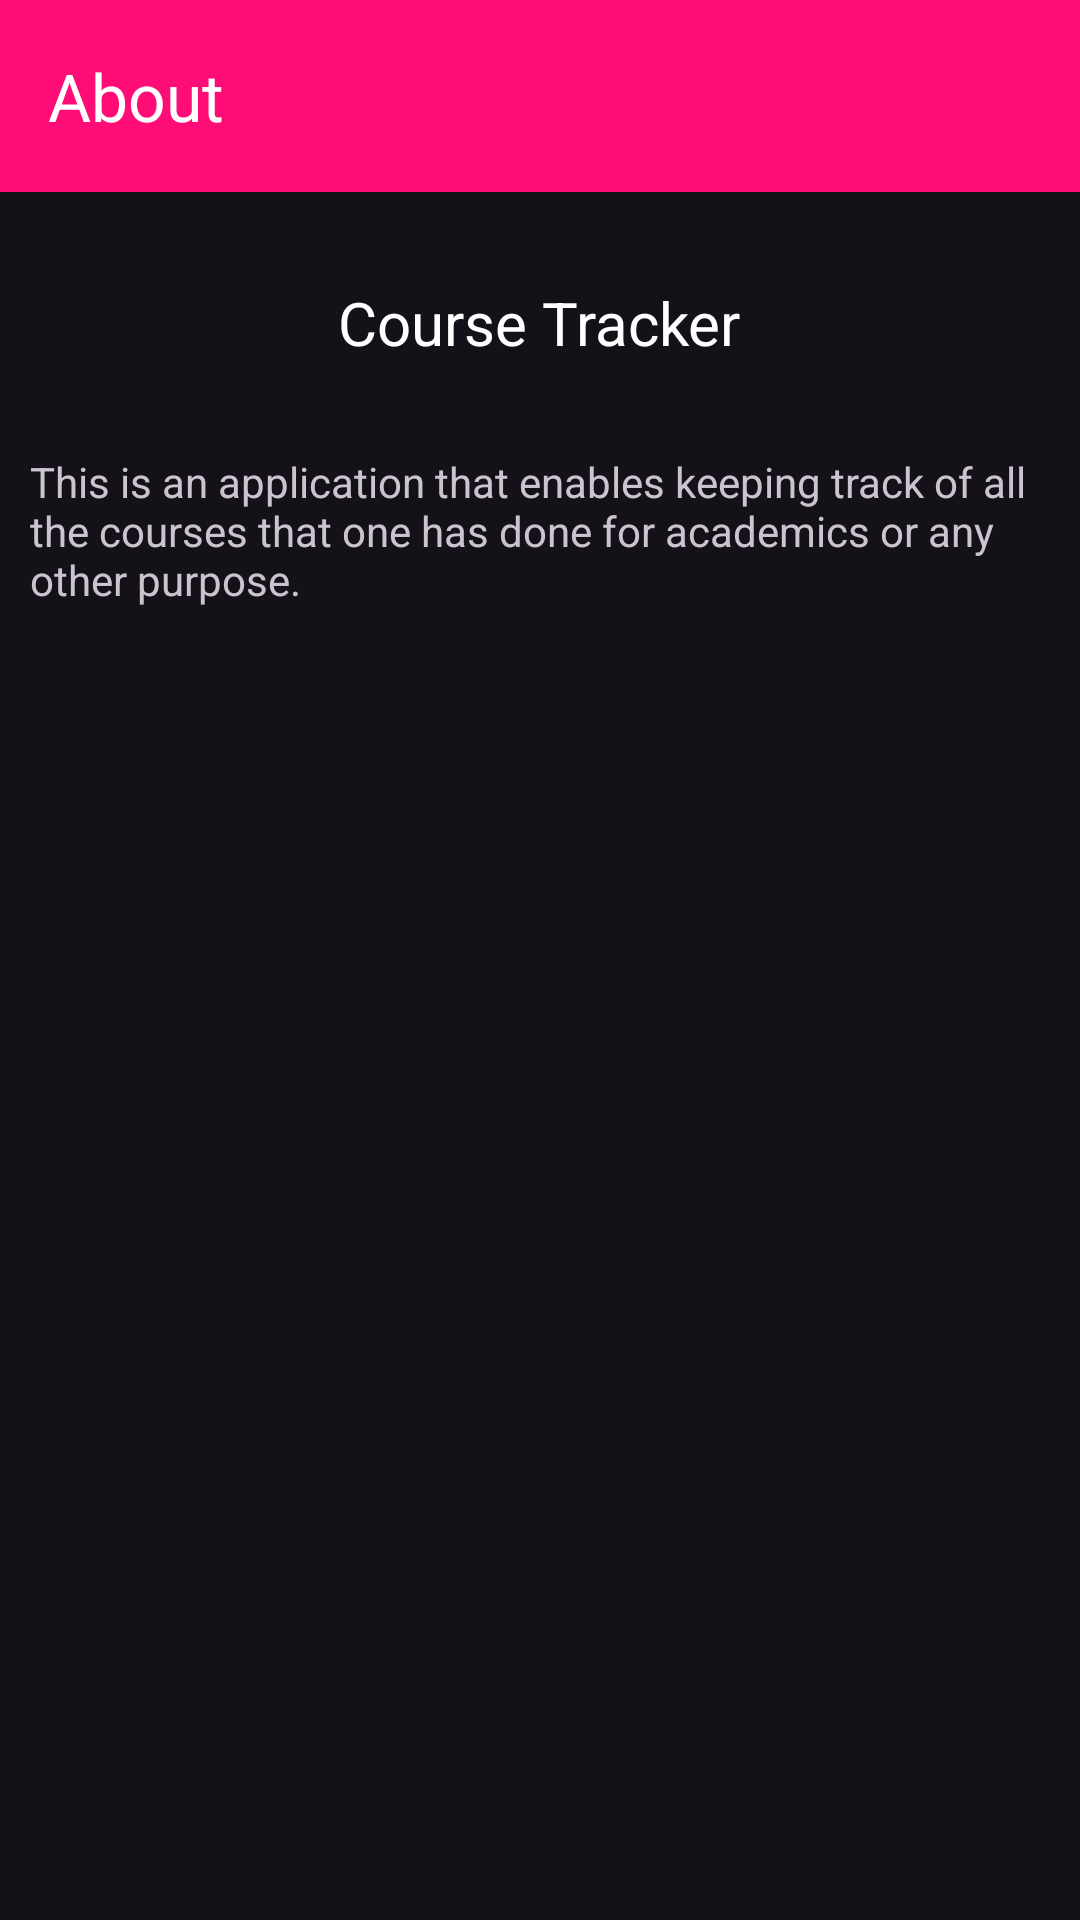

Reconstruct the res/layout file that produces this screen, plus the resources it refers to.
<!-- AndroidManifest.xml: application theme TrackTheme -->
<!-- res/layout/activity_about.xml -->
<?xml version="1.0" encoding="utf-8"?>
<LinearLayout xmlns:android="http://schemas.android.com/apk/res/android"
    xmlns:app="http://schemas.android.com/apk/res-auto"
    xmlns:tools="http://schemas.android.com/tools"
    android:layout_width="match_parent"
    android:layout_height="match_parent"
    tools:context=".AboutActivity"
    android:orientation="vertical">
    <com.google.android.material.appbar.AppBarLayout
        android:layout_width="match_parent"
        android:layout_height="wrap_content"
        android:theme="@style/ThemeOverlay.AppCompat.Dark.ActionBar"
        android:background="?attr/colorPrimary">
        <androidx.appcompat.widget.Toolbar
            android:layout_width="match_parent"
            android:layout_height="?attr/actionBarSize"
            app:title="@string/about"
            android:id="@+id/about_toolbar"/>
    </com.google.android.material.appbar.AppBarLayout>
    <LinearLayout
        android:layout_width="match_parent"
        android:layout_height="wrap_content"
        android:gravity="center"
        android:paddingTop="20dp"
        android:paddingBottom="20dp"
        android:orientation="vertical">
        <ImageView
            android:layout_width="wrap_content"
            android:layout_height="wrap_content"
            android:src="@mipmap/course_track"/>
        <TextView
            android:layout_width="wrap_content"
            android:layout_height="wrap_content"
            android:layout_marginTop="10dp"
            android:textColor="@color/white"
            android:textSize="20dp"
            android:text="@string/app_name"/>
    </LinearLayout>
    <TextView
        android:padding="10dp"
        android:layout_width="wrap_content"
        android:layout_height="wrap_content"
        android:text="@string/about_text"/>
</LinearLayout>
<!-- resources referenced by this layout -->
<resources>
  <color name="white">#FFFFFFFF</color>
  <!-- mipmap course_track (mipmap-anydpi-v26) -->
  <?xml version="1.0" encoding="utf-8"?>
  <adaptive-icon xmlns:android="http://schemas.android.com/apk/res/android">
      <background android:drawable="@color/course_track_background"/>
      <foreground android:drawable="@mipmap/course_track_foreground"/>
  </adaptive-icon>
  <string name="about">About</string>
  <string name="about_text">This is an application that enables keeping track of all the courses that one has done for academics or any other purpose.</string>
  <string name="app_name">Course Tracker</string>
  <style name="TrackTheme" parent="Theme.Material3.Dark.NoActionBar">
          <item name="colorPrimary">@color/pink_500</item>
          <item name="colorPrimaryVariant">@color/pink_700</item>
          <item name="colorOnPrimary">@color/white</item>
          
          <item name="colorSecondary">@color/teal_200</item>
          <item name="colorSecondaryVariant">@color/teal_700</item>
          <item name="colorOnSecondary">@color/black</item>
          <item name="android:statusBarColor">?attr/colorPrimaryVariant</item>
      </style>
  <color name="course_track_background">#FFFFFF</color>
  <color name="pink_500">#FF0D77</color>
  <color name="pink_700">#FF0060</color>
  <color name="teal_200">#FF03DAC5</color>
  <color name="teal_700">#FF018786</color>
  <color name="black">#FF000000</color>
</resources>
